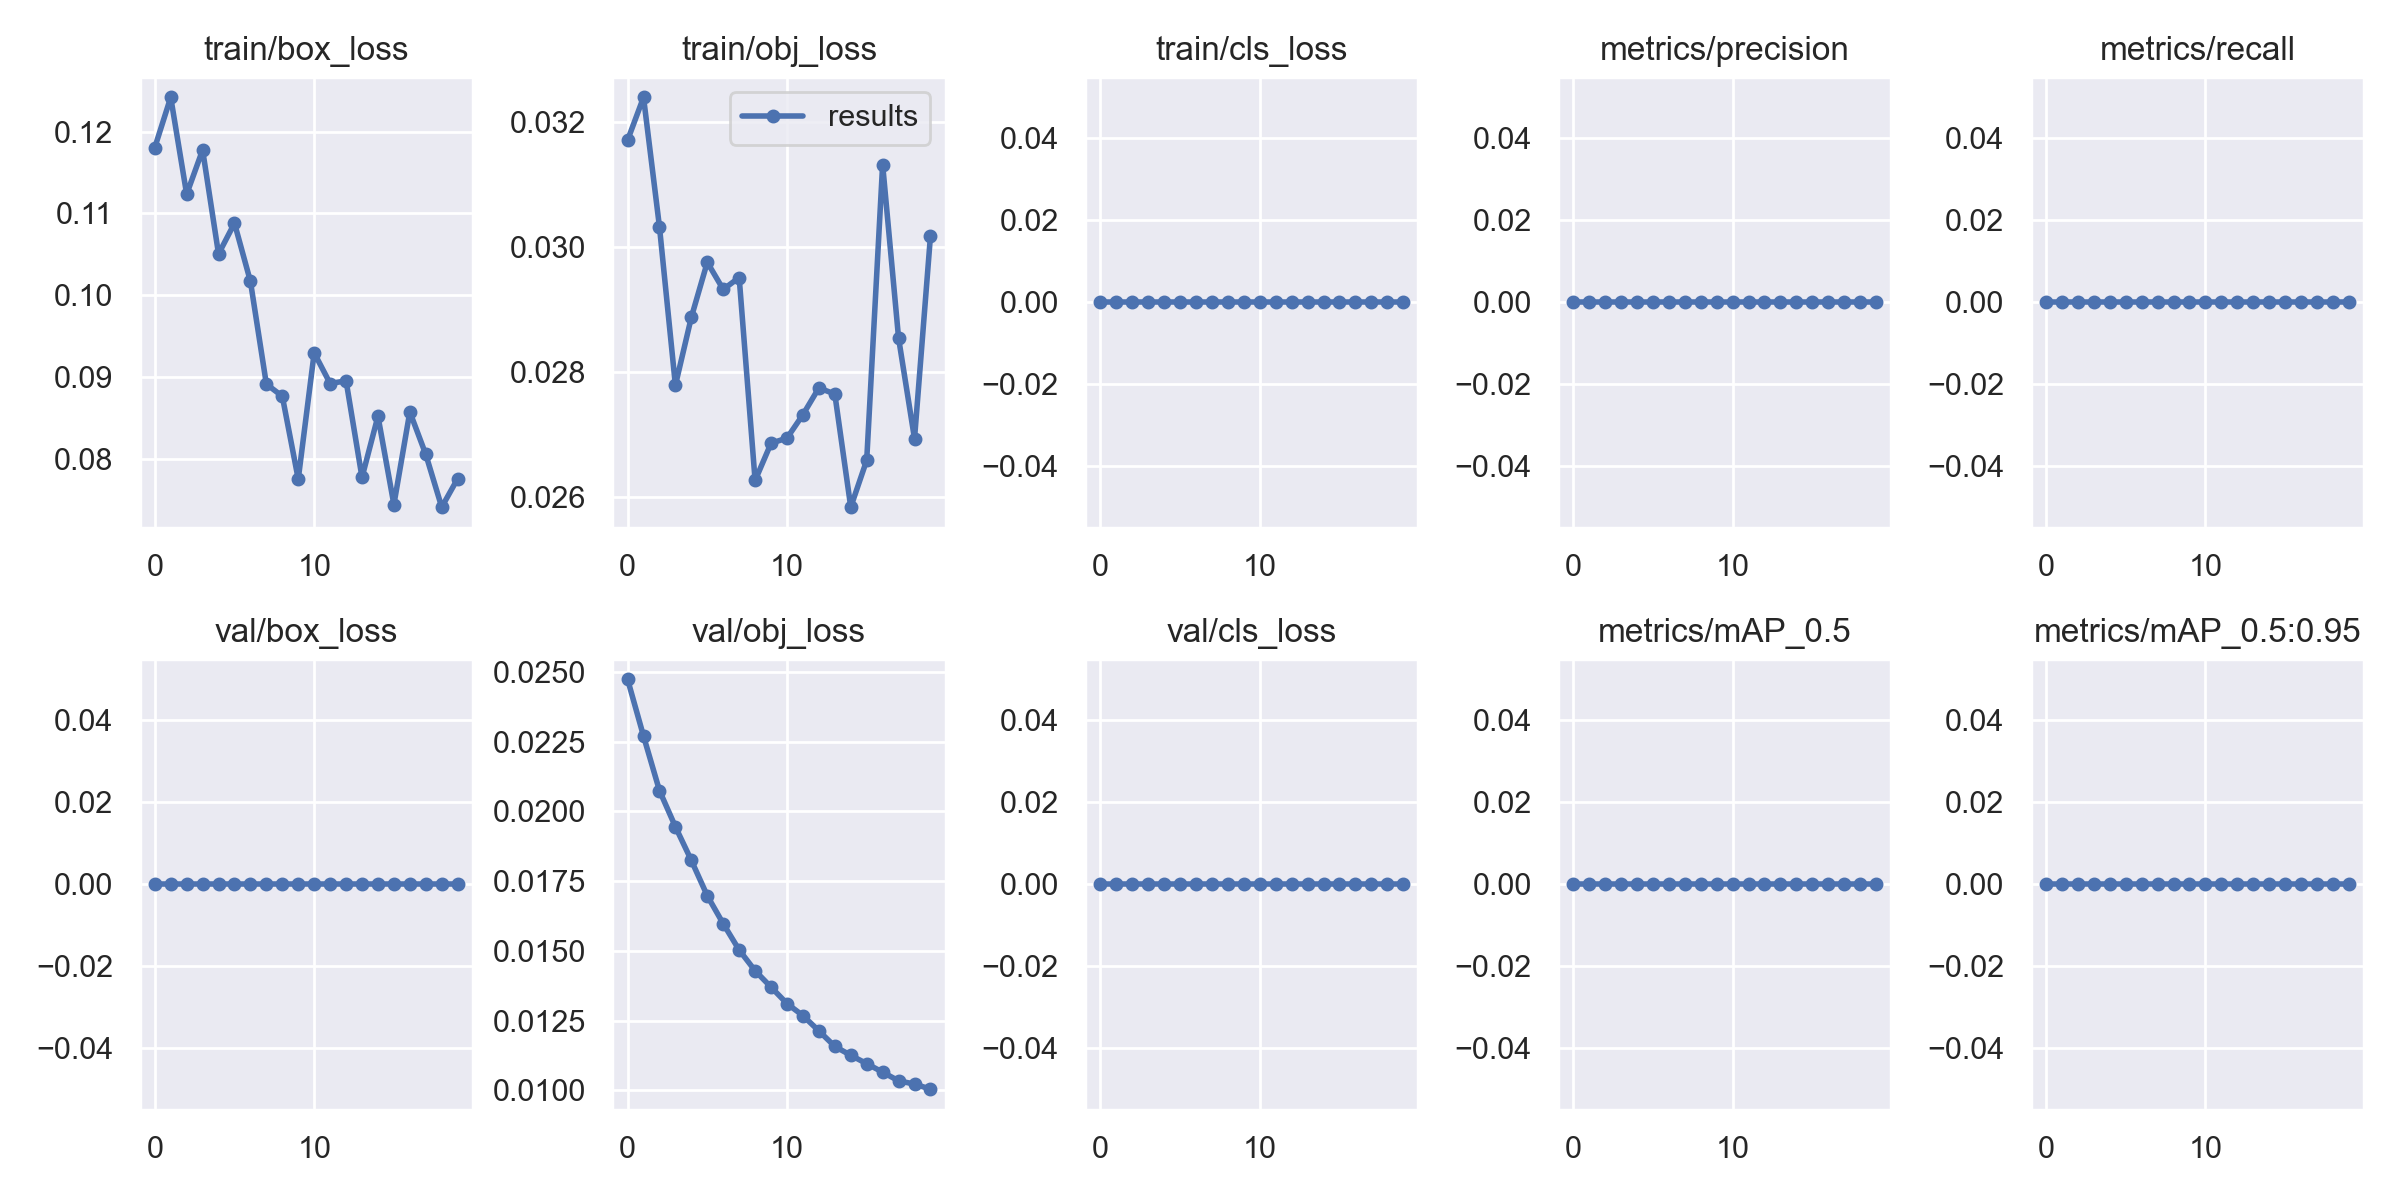

Values plotted in this chart, from the file beside it:
epoch, train/box_loss, train/obj_loss, train/cls_loss, metrics/precision, metrics/recall, metrics/mAP_0.5, metrics/mAP_0.5:0.95, val/box_loss, val/obj_loss, val/cls_loss, x/lr0, x/lr1, x/lr2
0, 0.118, 0.0317, 0, 0, 0, 0, 0, 0, 0.02473, 0, 0.0001, 0.0001, 0.0991
1, 0.1242, 0.03239, 0, 0, 0, 0, 0, 0, 0.0227, 0, 0.0001996, 0.0001996, 0.0981
2, 0.1123, 0.03032, 0, 0, 0, 0, 0, 0, 0.02074, 0, 0.0002883, 0.0002883, 0.09709
3, 0.1177, 0.02778, 0, 0, 0, 0, 0, 0, 0.01945, 0, 0.0003661, 0.0003661, 0.09607
4, 0.105, 0.02887, 0, 0, 0, 0, 0, 0, 0.01824, 0, 0.0004331, 0.0004331, 0.09503
5, 0.1088, 0.02975, 0, 0, 0, 0, 0, 0, 0.01697, 0, 0.0004891, 0.0004891, 0.09399
6, 0.1017, 0.02932, 0, 0, 0, 0, 0, 0, 0.01597, 0, 0.0005343, 0.0005343, 0.09293
7, 0.08914, 0.02951, 0, 0, 0, 0, 0, 0, 0.01503, 0, 0.0005686, 0.0005686, 0.09187
8, 0.08766, 0.02626, 0, 0, 0, 0, 0, 0, 0.01429, 0, 0.0005919, 0.0005919, 0.09079
9, 0.07753, 0.02686, 0, 0, 0, 0, 0, 0, 0.0137, 0, 0.0006044, 0.0006044, 0.0897
10, 0.09296, 0.02694, 0, 0, 0, 0, 0, 0, 0.01311, 0, 0.000606, 0.000606, 0.08861
11, 0.08921, 0.02731, 0, 0, 0, 0, 0, 0, 0.01268, 0, 0.0005967, 0.0005967, 0.0875
12, 0.08954, 0.02774, 0, 0, 0, 0, 0, 0, 0.01213, 0, 0.0005765, 0.0005765, 0.08638
13, 0.07774, 0.02764, 0, 0, 0, 0, 0, 0, 0.01158, 0, 0.0005454, 0.0005454, 0.08525
14, 0.08523, 0.02583, 0, 0, 0, 0, 0, 0, 0.01126, 0, 0.0005035, 0.0005035, 0.0841
15, 0.07443, 0.02658, 0, 0, 0, 0, 0, 0, 0.01096, 0, 0.0004506, 0.0004506, 0.08295
16, 0.08575, 0.03131, 0, 0, 0, 0, 0, 0, 0.01065, 0, 0.0003869, 0.0003869, 0.08179
17, 0.08056, 0.02854, 0, 0, 0, 0, 0, 0, 0.01034, 0, 0.0003122, 0.0003122, 0.08061
18, 0.07411, 0.02693, 0, 0, 0, 0, 0, 0, 0.01022, 0, 0.0002267, 0.0002267, 0.07943
19, 0.07759, 0.03017, 0, 0, 0, 0, 0, 0, 0.01004, 0, 0.0001303, 0.0001303, 0.07823
